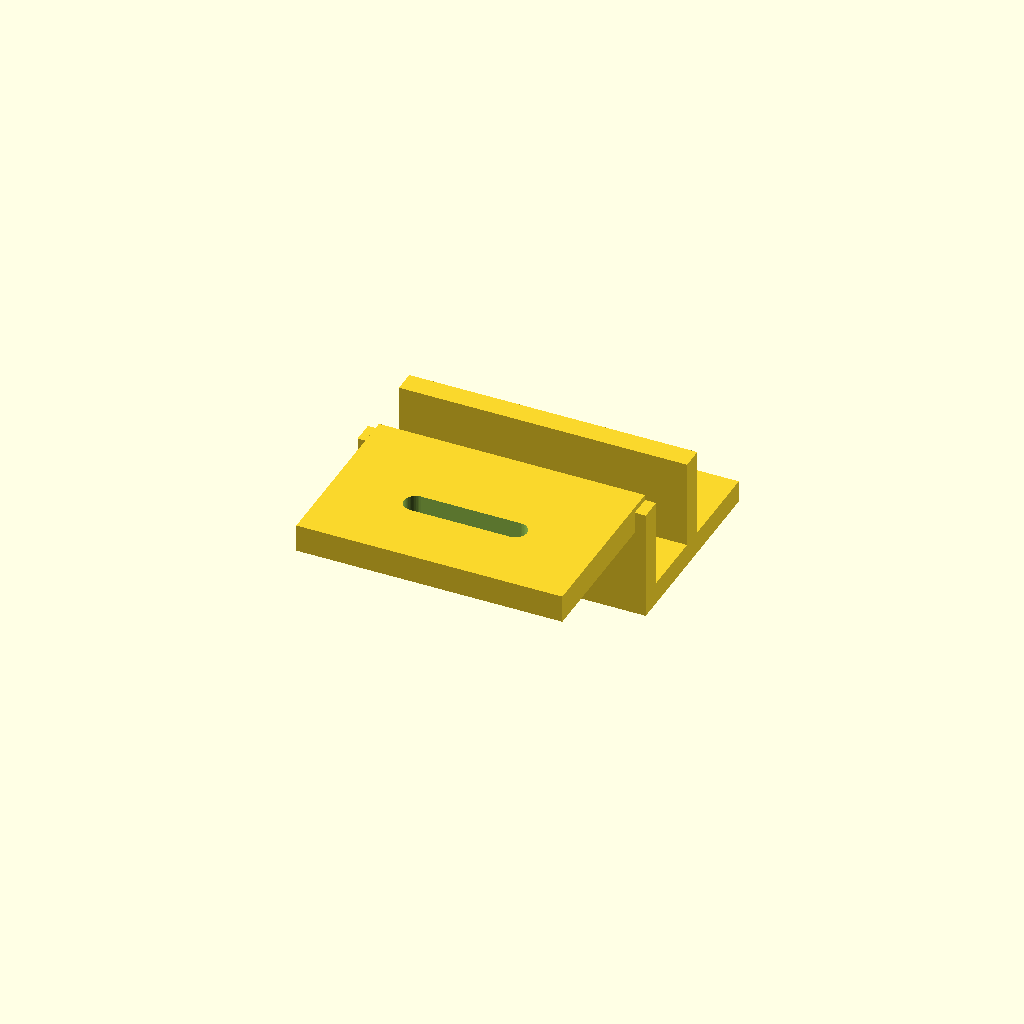
Cell 1 — every parameter at its default value.
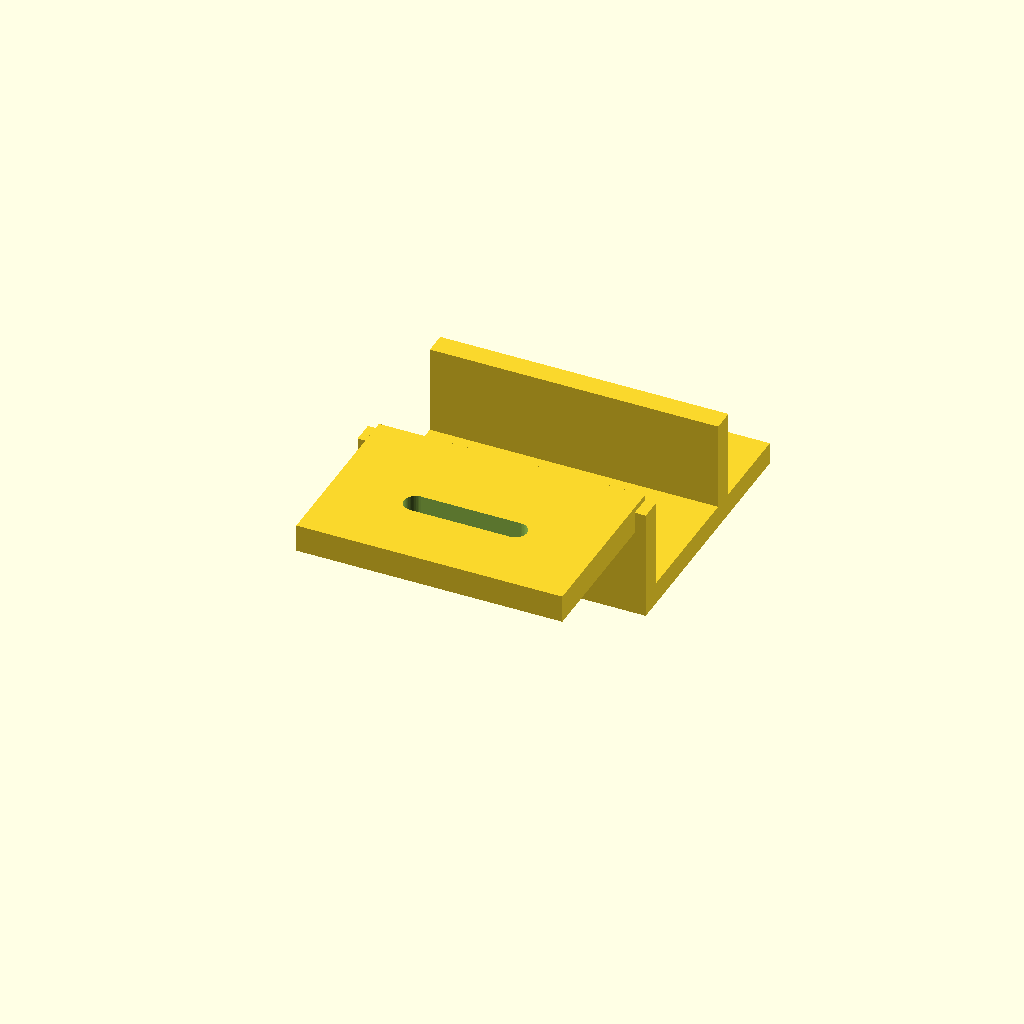
Cell 2 — display_thickness set to 24, the other parameters unchanged.
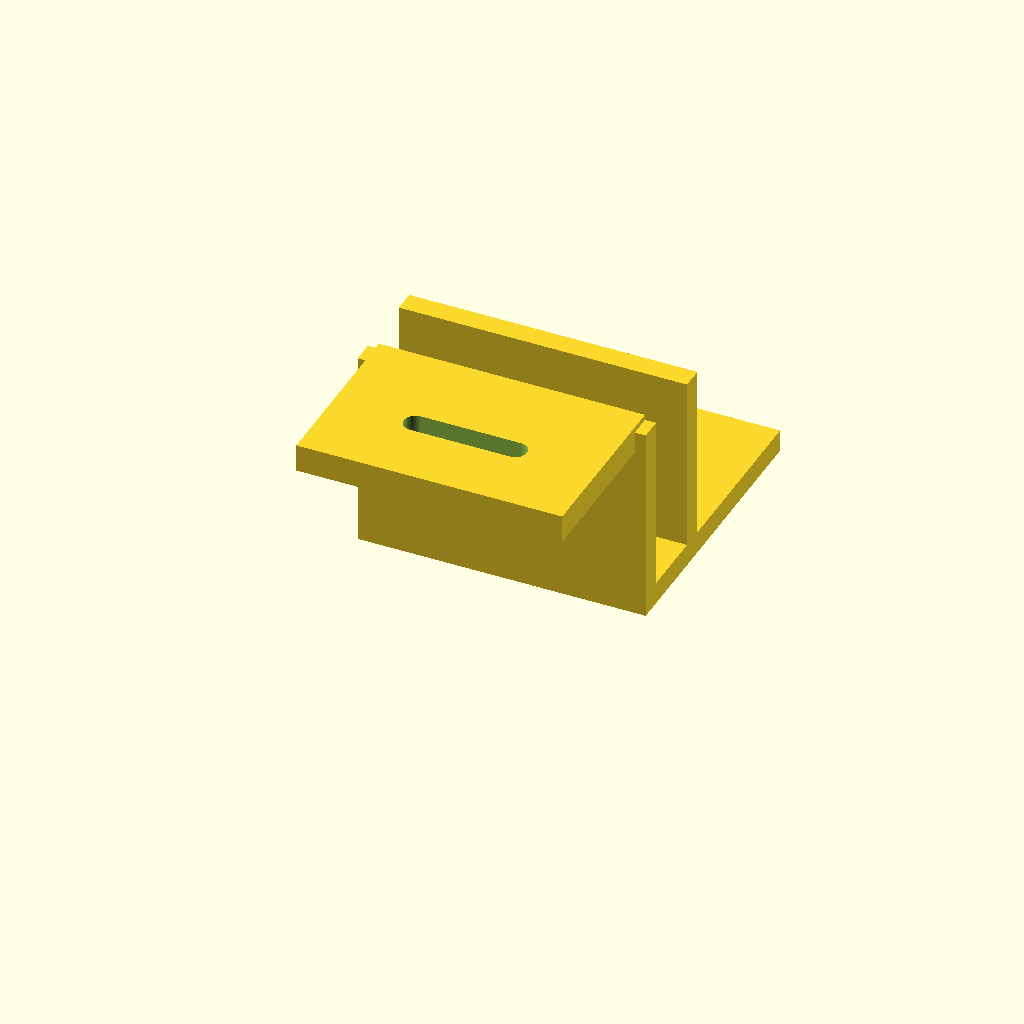
Cell 3: lip = 32 (everything else at default).
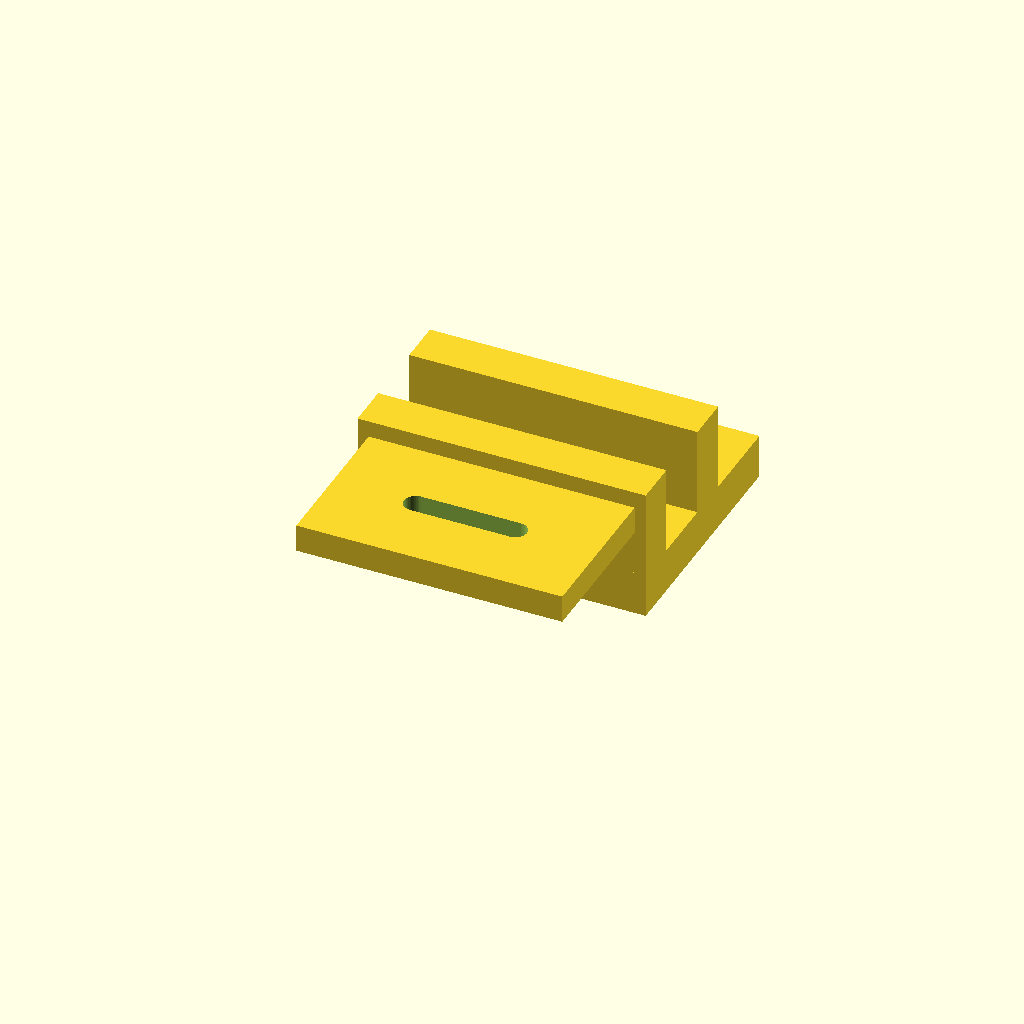
Cell 4: the same model with wall = 8.
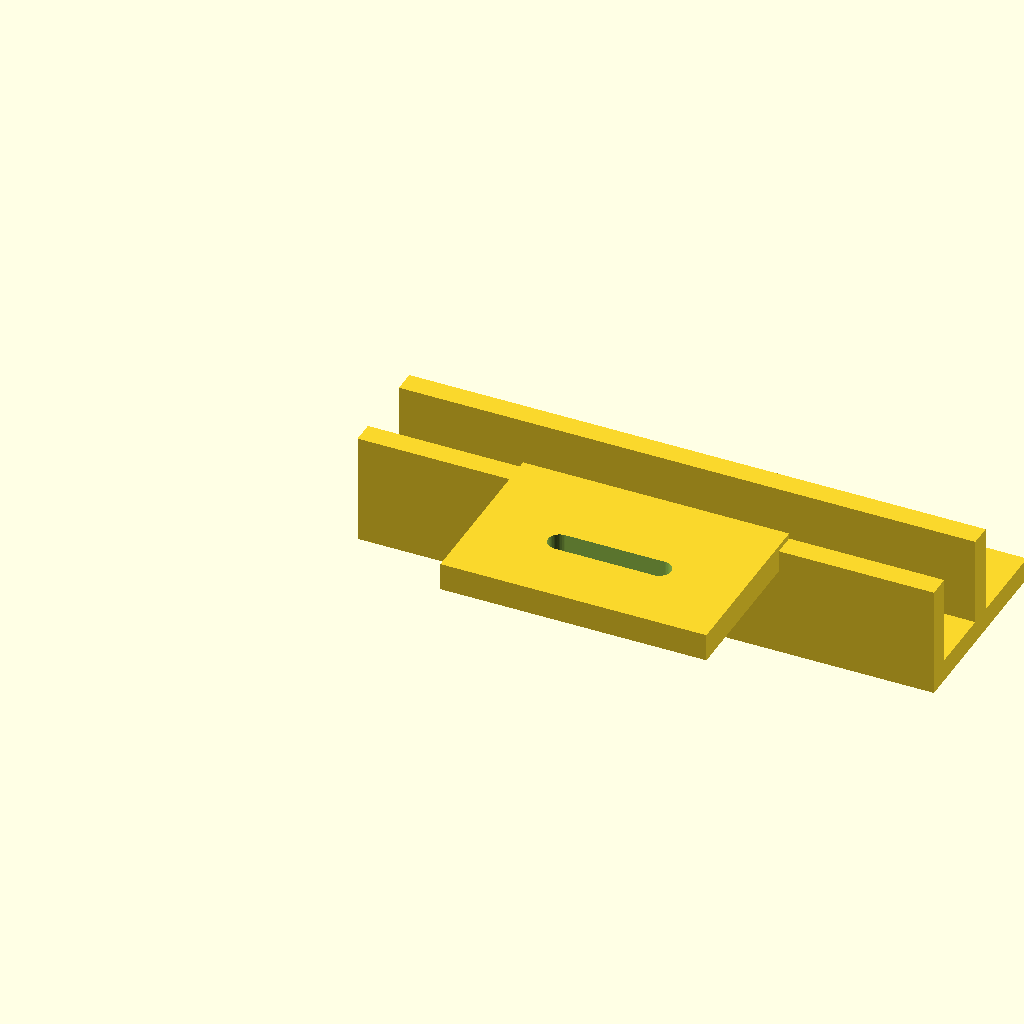
Cell 5: bracket_width = 104 (everything else at default).
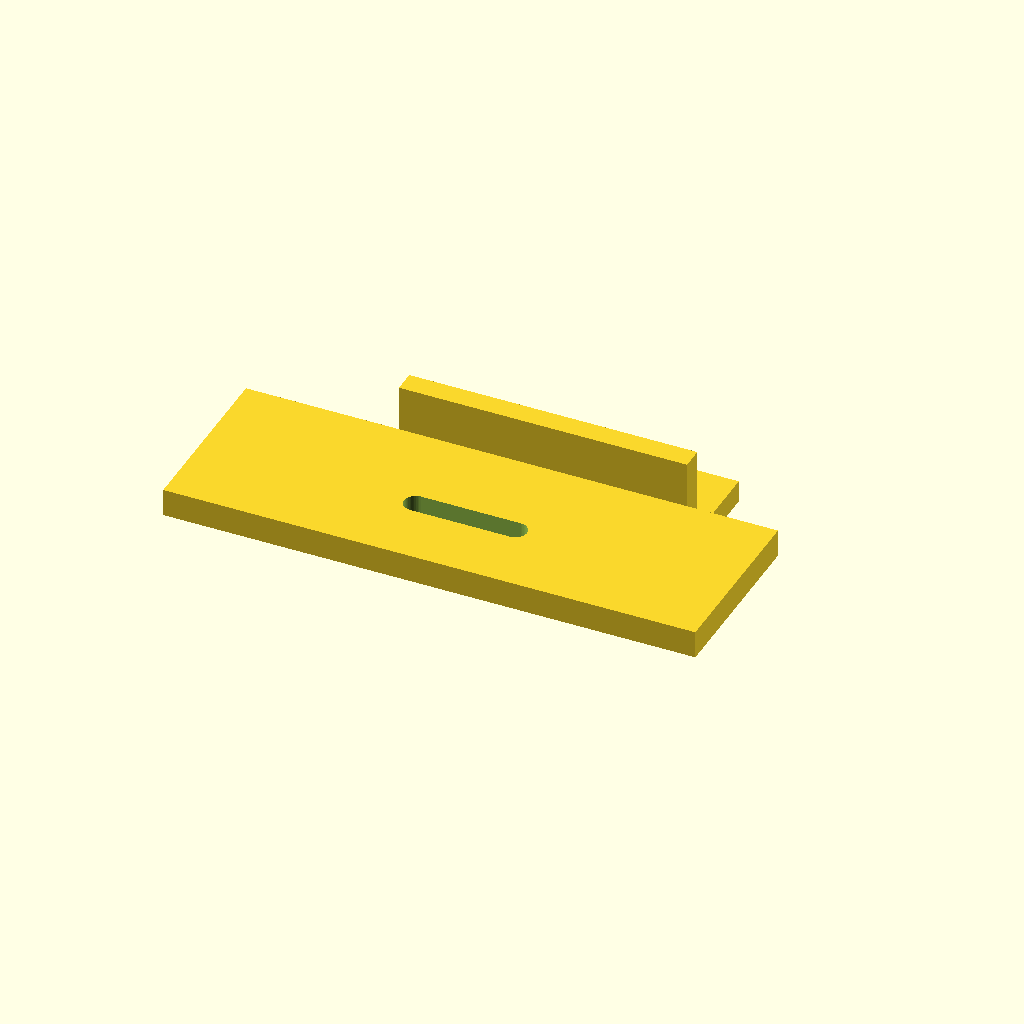
Cell 6: camera_shelf_width = 96 (everything else at default).
All cells are drawn from one camera (rotation 55°, 0°, 25°, orthographic, colour scheme Cornfield), so only the parameter changes between them.
The OpenSCAD source (cad/adjustable_camera_mount.scad):
// Original parametric design draft. Dimensions are placeholders until the selected display and camera are measured.
// Not a fabricated, safety-tested, or clinical device.
display_thickness = 12;
lip = 16;
wall = 4;
bracket_width = 52;
camera_shelf_width = 48;
camera_shelf_depth = 28;
camera_shelf_thickness = 5;
adjustment_slot_length = 18;
$fn = 48;

module slot(length, radius=2.1) {
  hull() {
    translate([-length/2,0,0]) cylinder(h=12,r=radius,center=true);
    translate([ length/2,0,0]) cylinder(h=12,r=radius,center=true);
  }
}

difference() {
  union() {
    // Clip around the display top edge.
    cube([bracket_width, display_thickness+2*wall+lip, wall]);
    cube([bracket_width,wall,lip+wall]);
    translate([0,display_thickness+wall,0]) cube([bracket_width,wall,lip+wall]);
    // Camera is centred above display, independent of the child's head.
    translate([(bracket_width-camera_shelf_width)/2,-camera_shelf_depth,lip])
      cube([camera_shelf_width,camera_shelf_depth+wall,camera_shelf_thickness]);
  }
  translate([bracket_width/2,-camera_shelf_depth/2,lip+camera_shelf_thickness/2])
    slot(adjustment_slot_length);
}
Parameter table extracted from the source (name, type, default, range or options):
display_thickness: number, default 12
lip: number, default 16
wall: number, default 4
bracket_width: number, default 52
camera_shelf_width: number, default 48
camera_shelf_depth: number, default 28
camera_shelf_thickness: number, default 5
adjustment_slot_length: number, default 18
